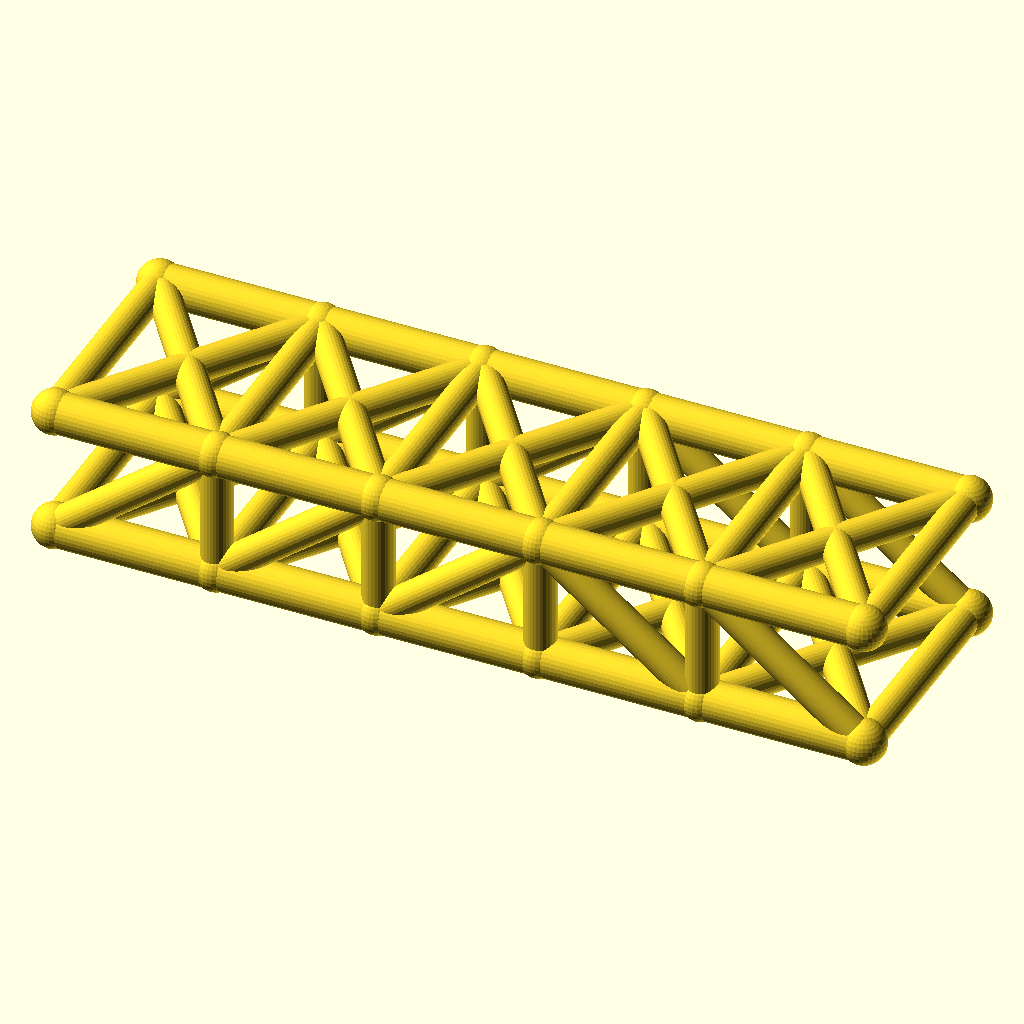
Cell 1: rendered with the file's own defaults.
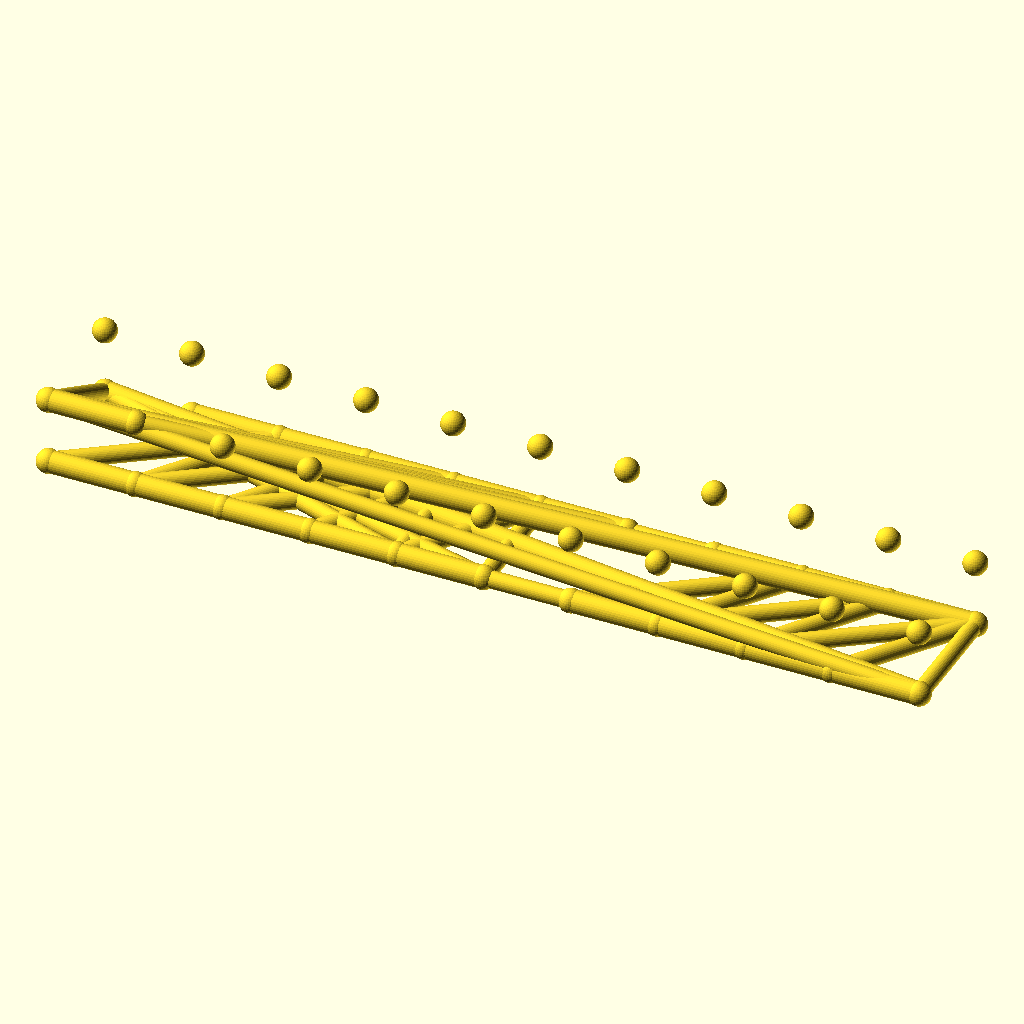
Cell 2: panels = 10 (everything else at default).
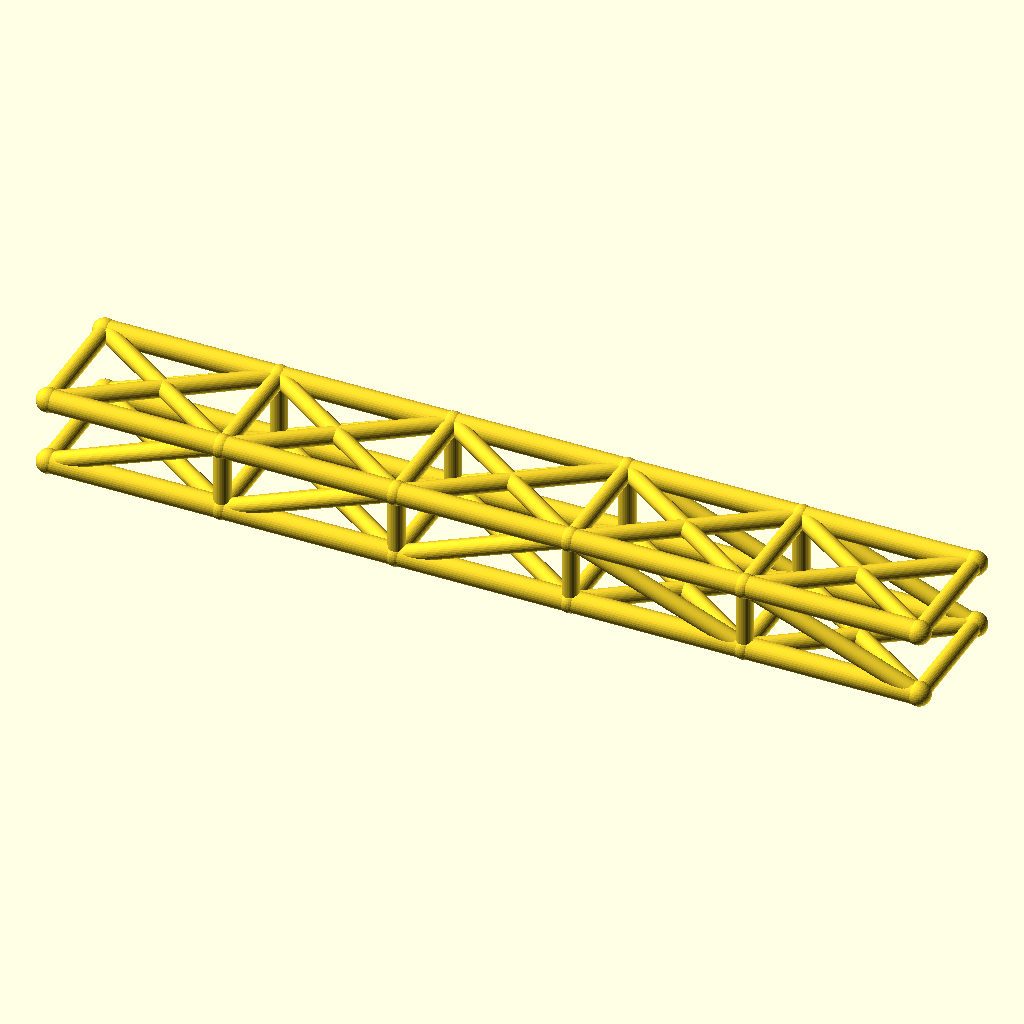
Cell 3: the same model with panel_p = 72.
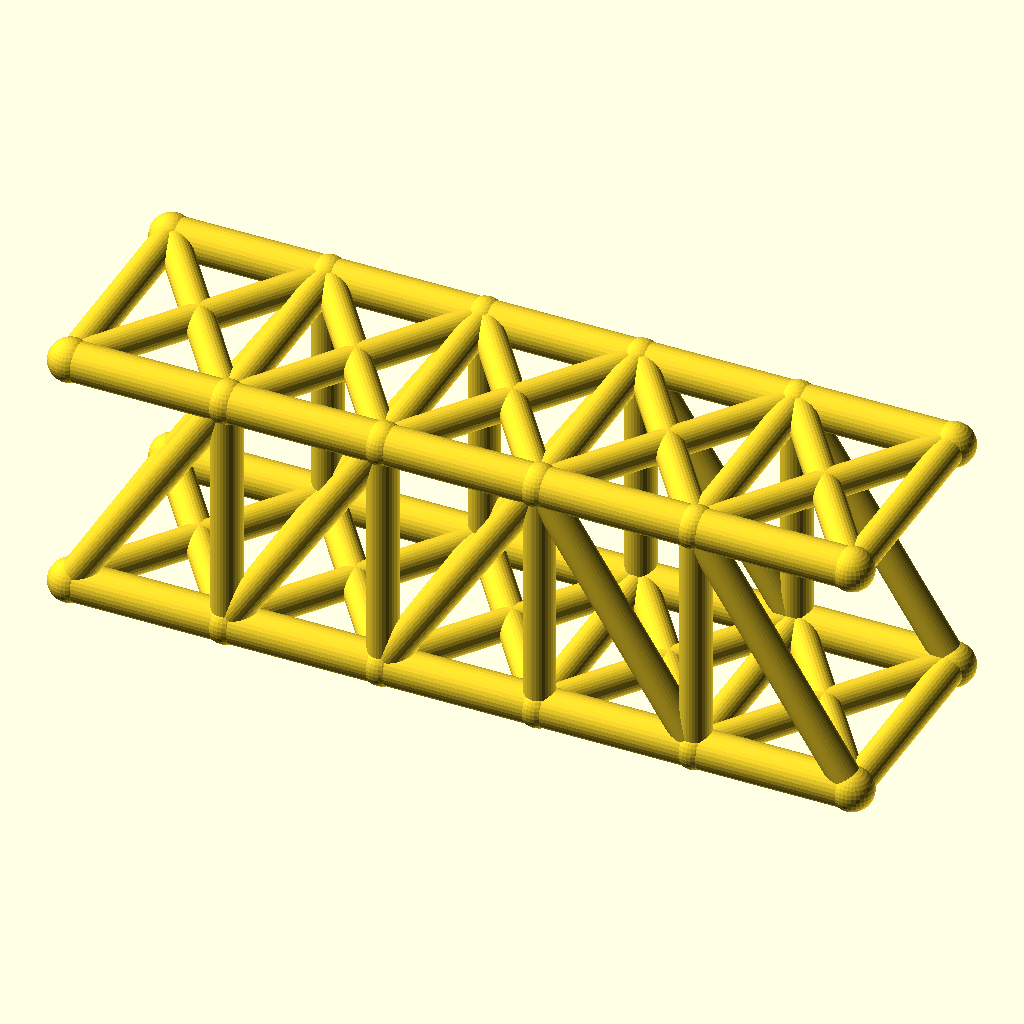
Cell 4: the same model with truss_h = 56.
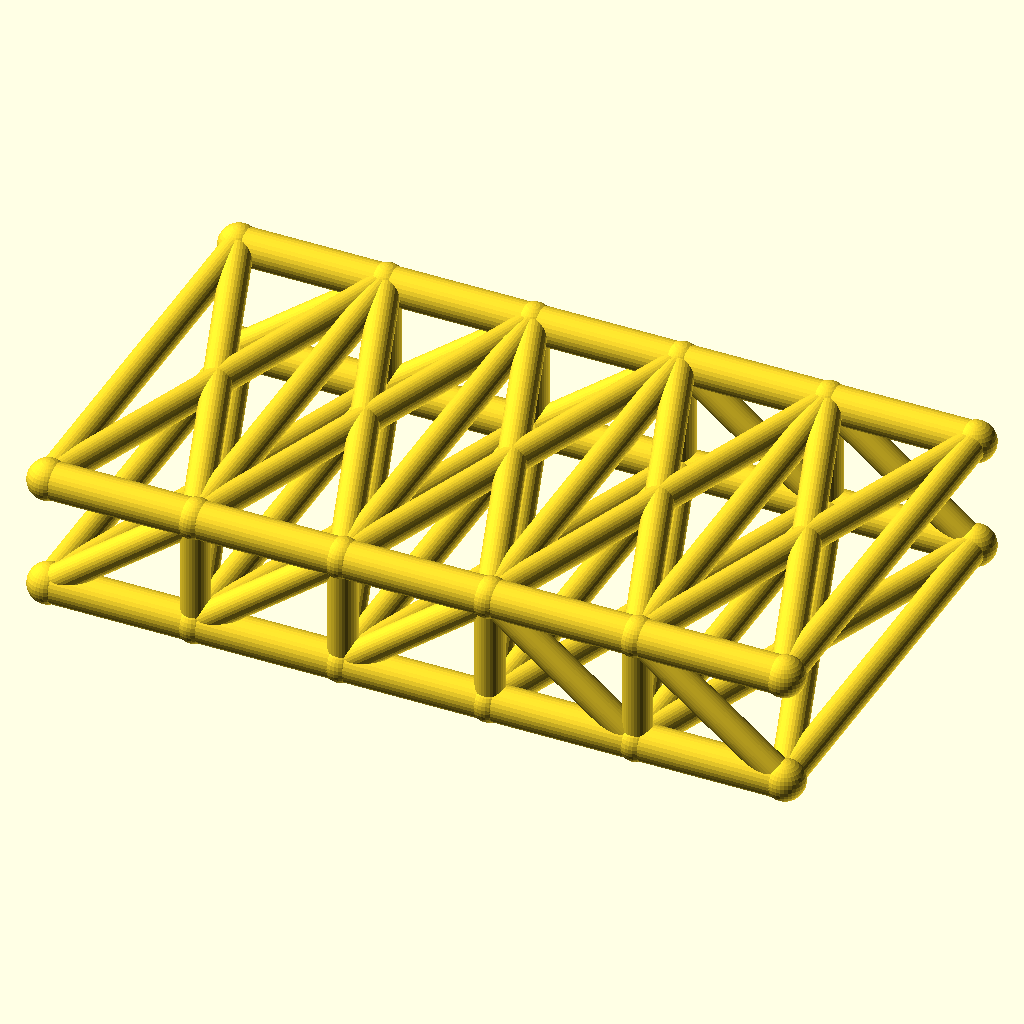
Cell 5 — track set to 100, the other parameters unchanged.
The same orthographic view direction (rotation 55°, 0°, 25°; colour scheme Cornfield) for every cell, with the view re-fitted per cell, so scale and position can differ between cells.
The OpenSCAD source (optional_data/data/wire2/bridgetrusses/scene_0076.scad):
$fn = 32;

// ----------------------------------------------------------------------
// Pratt through truss: span 180 mm, 5 panels, two trusses 50 mm apart
// ----------------------------------------------------------------------

// --- parameters (mm) ---
panels = 5;               // number of equal panels per truss
panel_p = 36;             // panel length, X
span = 180;               // truss span between end joints
truss_h = 28;             // truss height, Z
track = 50;               // distance between the two trusses, Y
chord_r = 4.5;            // chord member radius
web_r = 3.5;              // web member radius
deck_r = 3.5;             // deck beam radius
joint_r = 4.9;            // joint ball radius

bbox_x = span + 2 * joint_r;  // overall X, joints included
bbox_y = track + 2 * joint_r;  // overall Y, joints included
bbox_z = truss_h + 2 * joint_r;  // overall Z, joints included
chord_d = 2 * chord_r;  // chord stock diameter
web_d = 2 * web_r;  // web stock diameter
deck_d = 2 * deck_r;  // deck beam diameter
joint_d = 2 * joint_r;  // joint ball diameter
nodes = [for (side = [-1, 1], i = [0 : panels]) [i * panel_p, side * track / 2, 0], for (side = [-1, 1], i = [0 : panels]) [i * panel_p, side * track / 2, truss_h]];

module member(a, b, r) {
  /* round stock from joint a to joint b, ends buried in the joint balls */
  d = b - a;
  length = norm(d);
  translate(a) rotate([0, acos(d[2] / length), atan2(d[1], d[0])])
    cylinder(h = length, r = r);
}

module joint(p, r) {
  /* ball at the joint centre, fatter than every member meeting there */
  translate(p) sphere(r = r);
}

/* members - each call is one graph edge */
member(nodes[0], nodes[1], chord_r);
member(nodes[1], nodes[2], chord_r);
member(nodes[2], nodes[3], chord_r);
member(nodes[3], nodes[4], chord_r);
member(nodes[4], nodes[5], chord_r);
member(nodes[12], nodes[13], chord_r);
member(nodes[13], nodes[14], chord_r);
member(nodes[14], nodes[15], chord_r);
member(nodes[15], nodes[16], chord_r);
member(nodes[16], nodes[17], chord_r);
member(nodes[1], nodes[13], web_r);
member(nodes[2], nodes[14], web_r);
member(nodes[3], nodes[15], web_r);
member(nodes[4], nodes[16], web_r);
member(nodes[0], nodes[13], web_r);
member(nodes[1], nodes[14], web_r);
member(nodes[2], nodes[15], web_r);
member(nodes[15], nodes[4], web_r);
member(nodes[16], nodes[5], web_r);
member(nodes[6], nodes[7], chord_r);
member(nodes[7], nodes[8], chord_r);
member(nodes[8], nodes[9], chord_r);
member(nodes[9], nodes[10], chord_r);
member(nodes[10], nodes[11], chord_r);
member(nodes[18], nodes[19], chord_r);
member(nodes[19], nodes[20], chord_r);
member(nodes[20], nodes[21], chord_r);
member(nodes[21], nodes[22], chord_r);
member(nodes[22], nodes[23], chord_r);
member(nodes[7], nodes[19], web_r);
member(nodes[8], nodes[20], web_r);
member(nodes[9], nodes[21], web_r);
member(nodes[10], nodes[22], web_r);
member(nodes[6], nodes[19], web_r);
member(nodes[7], nodes[20], web_r);
member(nodes[8], nodes[21], web_r);
member(nodes[21], nodes[10], web_r);
member(nodes[22], nodes[11], web_r);
member(nodes[0], nodes[6], deck_r);
member(nodes[1], nodes[7], deck_r);
member(nodes[2], nodes[8], deck_r);
member(nodes[3], nodes[9], deck_r);
member(nodes[4], nodes[10], deck_r);
member(nodes[5], nodes[11], deck_r);
member(nodes[0], nodes[7], deck_r);
member(nodes[6], nodes[1], deck_r);
member(nodes[1], nodes[8], deck_r);
member(nodes[7], nodes[2], deck_r);
member(nodes[2], nodes[9], deck_r);
member(nodes[8], nodes[3], deck_r);
member(nodes[3], nodes[10], deck_r);
member(nodes[9], nodes[4], deck_r);
member(nodes[4], nodes[11], deck_r);
member(nodes[10], nodes[5], deck_r);
member(nodes[12], nodes[18], web_r);
member(nodes[13], nodes[19], web_r);
member(nodes[14], nodes[20], web_r);
member(nodes[15], nodes[21], web_r);
member(nodes[16], nodes[22], web_r);
member(nodes[17], nodes[23], web_r);
member(nodes[12], nodes[19], web_r);
member(nodes[18], nodes[13], web_r);
member(nodes[13], nodes[20], web_r);
member(nodes[19], nodes[14], web_r);
member(nodes[14], nodes[21], web_r);
member(nodes[20], nodes[15], web_r);
member(nodes[15], nodes[22], web_r);
member(nodes[21], nodes[16], web_r);
member(nodes[16], nodes[23], web_r);
member(nodes[22], nodes[17], web_r);

/* joint balls */
for (p = nodes) joint(p, joint_r);
Customizer parameters (derived from the source; name, type, default, range or options):
panels: number, default 5
panel_p: number, default 36
span: number, default 180
truss_h: number, default 28
track: number, default 50
chord_r: number, default 4.5
web_r: number, default 3.5
deck_r: number, default 3.5
joint_r: number, default 4.9
